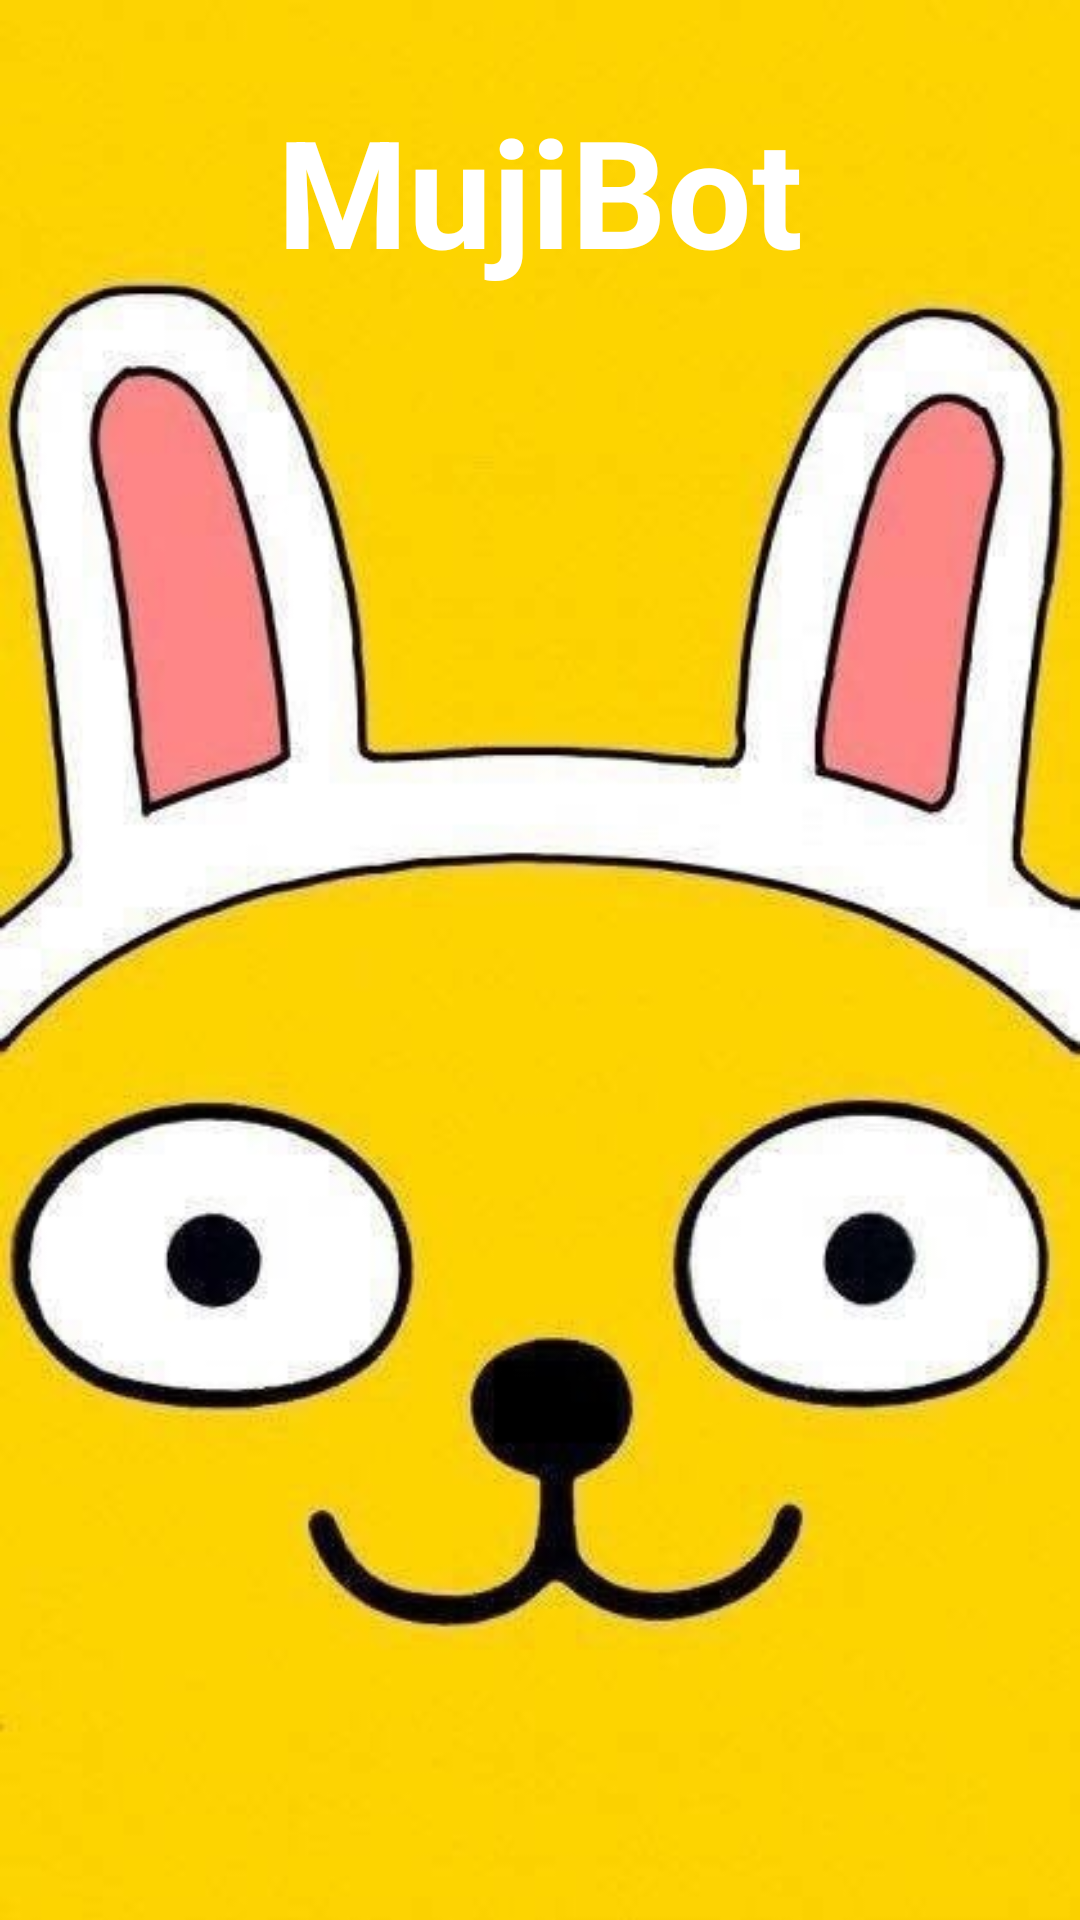

The Android layout XML behind this screen, and the referenced resources:
<!-- AndroidManifest.xml: activity theme FullscreenTheme -->
<!-- res/layout/activity_splash.xml -->
<FrameLayout xmlns:android="http://schemas.android.com/apk/res/android"
    xmlns:tools="http://schemas.android.com/tools"
    android:layout_width="match_parent"
    android:layout_height="match_parent"
    android:background="#0099cc"
    tools:context="com.example.sejini.mujibot.SplashActivity">

    
    <TextView
        android:id="@+id/fullscreen_content"
        android:layout_width="match_parent"
        android:layout_height="match_parent"
        android:gravity="top|center"
        android:padding="30dp"
        android:text="MujiBot"
        android:background="@drawable/splash_muji"
        android:keepScreenOn="true"
        android:textColor="#ffffff"
        android:textSize="50sp"
        android:textStyle="bold" />

    
    <FrameLayout
        android:layout_width="match_parent"
        android:layout_height="match_parent"
        android:fitsSystemWindows="true">

        <LinearLayout
            android:id="@+id/fullscreen_content_controls"
            style="?metaButtonBarStyle"
            android:layout_width="match_parent"
            android:layout_height="wrap_content"
            android:layout_gravity="bottom|center_horizontal"
            android:background="@color/black_overlay"
            android:orientation="horizontal"
            tools:ignore="UselessParent">


        </LinearLayout>
    </FrameLayout>

</FrameLayout>
<!-- resources referenced by this layout -->
<resources>
  <color name="black_overlay">#66000000</color>
  <!-- drawable splash_muji: jpg bitmap (drawable, 39100 bytes) -->
  <style name="FullscreenTheme" parent="Theme.AppCompat.NoActionBar">
          <item name="android:actionBarStyle">@style/FullscreenActionBarStyle</item>
          <item name="android:windowActionBarOverlay">true</item>
          <item name="android:windowBackground">@null</item>
          <item name="colorAccent">@color/colorAccent</item>
          <item name="android:textColor">@color/text</item>
           <item name="metaButtonBarStyle">?android:attr/buttonBarStyle</item>
  
  
          <item name="metaButtonBarButtonStyle">?android:attr/buttonBarButtonStyle</item>
      </style>
  <style name="FullscreenActionBarStyle" parent="Widget.AppCompat.ActionBar">
          <item name="android:background">@color/black_overlay</item>
      </style>
  <color name="colorAccent">#FF4081</color>
  <color name="text">#464646</color>
</resources>
